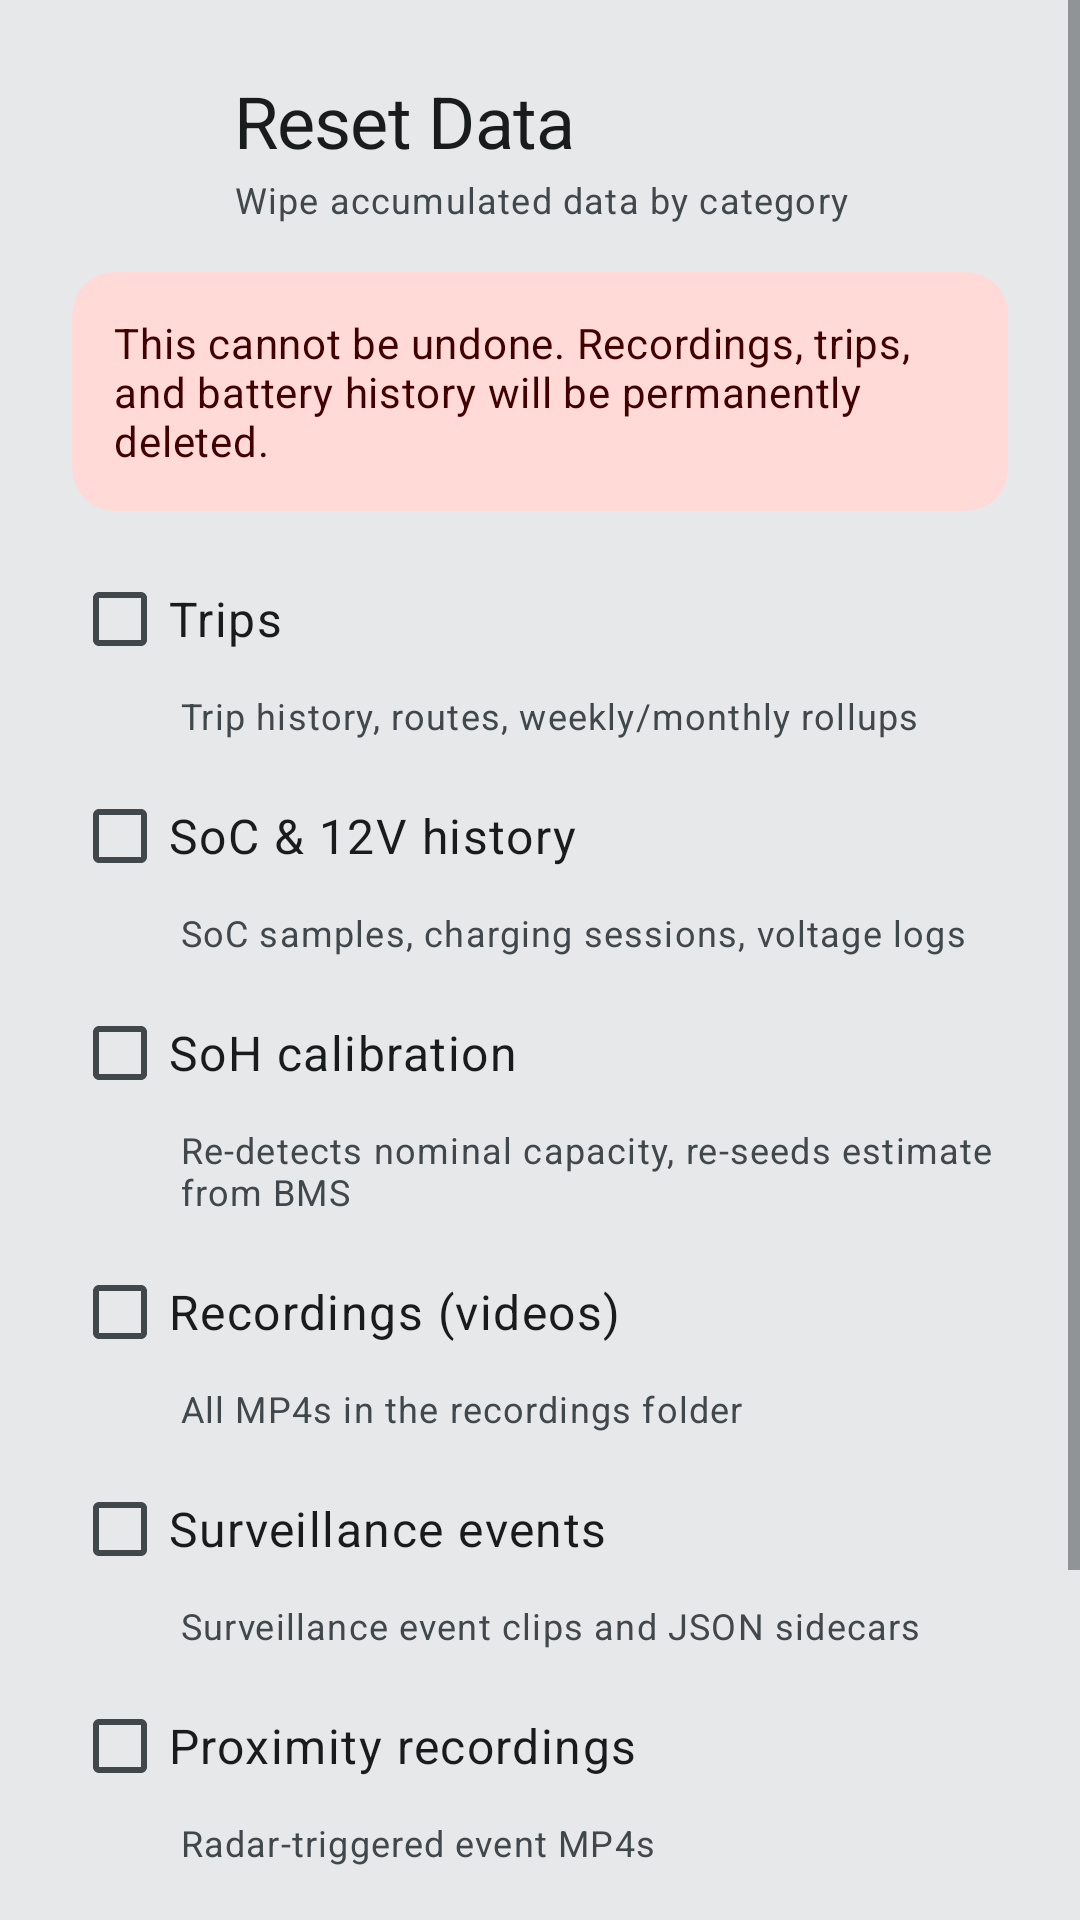

Android layout source for this screen:
<!-- AndroidManifest.xml: application theme Theme.BladeWatch.M3 -->
<!-- res/layout/dialog_reset_data.xml -->
<?xml version="1.0" encoding="utf-8"?>
<ScrollView xmlns:android="http://schemas.android.com/apk/res/android"
    xmlns:app="http://schemas.android.com/apk/res-auto"
    android:layout_width="match_parent"
    android:layout_height="wrap_content"
    android:fillViewport="true">

    <LinearLayout
        android:layout_width="match_parent"
        android:layout_height="wrap_content"
        android:background="?attr/colorSurfaceContainerHigh"
        android:orientation="vertical"
        android:padding="24dp">

        
        <LinearLayout
            android:layout_width="match_parent"
            android:layout_height="wrap_content"
            android:layout_marginBottom="16dp"
            android:gravity="center_vertical"
            android:orientation="horizontal">

            <ImageView
                android:layout_width="40dp"
                android:layout_height="40dp"
                android:contentDescription="@string/cd_reset"
                android:src="@drawable/ic_delete"
                app:tint="?attr/colorError" />

            <LinearLayout
                android:layout_width="0dp"
                android:layout_height="wrap_content"
                android:layout_marginStart="14dp"
                android:layout_weight="1"
                android:orientation="vertical">

                <TextView
                    android:layout_width="wrap_content"
                    android:layout_height="wrap_content"
                    android:text="@string/reset_title"
                    android:textAppearance="@style/TextAppearance.BladeWatch.HeadlineSmall"
                    android:textColor="?attr/colorOnSurface" />

                <TextView
                    android:layout_width="wrap_content"
                    android:layout_height="wrap_content"
                    android:layout_marginTop="2dp"
                    android:text="@string/reset_subtitle"
                    android:textAppearance="@style/TextAppearance.Material3.BodySmall"
                    android:textColor="?attr/colorOnSurfaceVariant" />
            </LinearLayout>
        </LinearLayout>

        
        <com.google.android.material.card.MaterialCardView
            android:layout_width="match_parent"
            android:layout_height="wrap_content"
            android:layout_marginBottom="@dimen/card_gap_vertical"
            app:cardBackgroundColor="?attr/colorErrorContainer"
            app:cardCornerRadius="@dimen/card_radius_accent"
            app:cardElevation="0dp"
            app:strokeWidth="0dp">

            <TextView
                android:layout_width="match_parent"
                android:layout_height="wrap_content"
                android:padding="14dp"
                android:text="@string/reset_warning"
                android:textAppearance="@style/TextAppearance.Material3.BodyMedium"
                android:textColor="?attr/colorOnErrorContainer" />
        </com.google.android.material.card.MaterialCardView>

        
        <com.google.android.material.checkbox.MaterialCheckBox
            android:id="@+id/cbResetTrips"
            android:layout_width="match_parent"
            android:layout_height="wrap_content"
            android:text="@string/reset_cat_trips"
            android:textAppearance="@style/TextAppearance.Material3.BodyLarge"
            android:textColor="?attr/colorOnSurface" />

        <TextView
            android:layout_width="match_parent"
            android:layout_height="wrap_content"
            android:layout_marginStart="36dp"
            android:layout_marginBottom="8dp"
            android:text="@string/reset_cat_trips_desc"
            android:textAppearance="@style/TextAppearance.Material3.BodySmall"
            android:textColor="?attr/colorOnSurfaceVariant" />

        <com.google.android.material.checkbox.MaterialCheckBox
            android:id="@+id/cbResetSocHistory"
            android:layout_width="match_parent"
            android:layout_height="wrap_content"
            android:text="@string/reset_cat_soc_history"
            android:textAppearance="@style/TextAppearance.Material3.BodyLarge"
            android:textColor="?attr/colorOnSurface" />

        <TextView
            android:layout_width="match_parent"
            android:layout_height="wrap_content"
            android:layout_marginStart="36dp"
            android:layout_marginBottom="8dp"
            android:text="@string/reset_cat_soc_history_desc"
            android:textAppearance="@style/TextAppearance.Material3.BodySmall"
            android:textColor="?attr/colorOnSurfaceVariant" />

        <com.google.android.material.checkbox.MaterialCheckBox
            android:id="@+id/cbResetSoh"
            android:layout_width="match_parent"
            android:layout_height="wrap_content"
            android:text="@string/reset_cat_soh"
            android:textAppearance="@style/TextAppearance.Material3.BodyLarge"
            android:textColor="?attr/colorOnSurface" />

        <TextView
            android:layout_width="match_parent"
            android:layout_height="wrap_content"
            android:layout_marginStart="36dp"
            android:layout_marginBottom="8dp"
            android:text="@string/reset_cat_soh_desc"
            android:textAppearance="@style/TextAppearance.Material3.BodySmall"
            android:textColor="?attr/colorOnSurfaceVariant" />

        <com.google.android.material.checkbox.MaterialCheckBox
            android:id="@+id/cbResetMediaRecordings"
            android:layout_width="match_parent"
            android:layout_height="wrap_content"
            android:text="@string/reset_cat_recordings"
            android:textAppearance="@style/TextAppearance.Material3.BodyLarge"
            android:textColor="?attr/colorOnSurface" />

        <TextView
            android:layout_width="match_parent"
            android:layout_height="wrap_content"
            android:layout_marginStart="36dp"
            android:layout_marginBottom="8dp"
            android:text="@string/reset_cat_recordings_desc"
            android:textAppearance="@style/TextAppearance.Material3.BodySmall"
            android:textColor="?attr/colorOnSurfaceVariant" />

        <com.google.android.material.checkbox.MaterialCheckBox
            android:id="@+id/cbResetMediaSurveillance"
            android:layout_width="match_parent"
            android:layout_height="wrap_content"
            android:text="@string/reset_cat_sentry_events"
            android:textAppearance="@style/TextAppearance.Material3.BodyLarge"
            android:textColor="?attr/colorOnSurface" />

        <TextView
            android:layout_width="match_parent"
            android:layout_height="wrap_content"
            android:layout_marginStart="36dp"
            android:layout_marginBottom="8dp"
            android:text="@string/reset_cat_sentry_events_desc"
            android:textAppearance="@style/TextAppearance.Material3.BodySmall"
            android:textColor="?attr/colorOnSurfaceVariant" />

        <com.google.android.material.checkbox.MaterialCheckBox
            android:id="@+id/cbResetMediaProximity"
            android:layout_width="match_parent"
            android:layout_height="wrap_content"
            android:text="@string/reset_cat_proximity"
            android:textAppearance="@style/TextAppearance.Material3.BodyLarge"
            android:textColor="?attr/colorOnSurface" />

        <TextView
            android:layout_width="match_parent"
            android:layout_height="wrap_content"
            android:layout_marginStart="36dp"
            android:layout_marginBottom="8dp"
            android:text="@string/reset_cat_proximity_desc"
            android:textAppearance="@style/TextAppearance.Material3.BodySmall"
            android:textColor="?attr/colorOnSurfaceVariant" />

        <com.google.android.material.checkbox.MaterialCheckBox
            android:id="@+id/cbResetMediaTrips"
            android:layout_width="match_parent"
            android:layout_height="wrap_content"
            android:text="@string/reset_cat_trip_files"
            android:textAppearance="@style/TextAppearance.Material3.BodyLarge"
            android:textColor="?attr/colorOnSurface" />

        <TextView
            android:layout_width="match_parent"
            android:layout_height="wrap_content"
            android:layout_marginStart="36dp"
            android:layout_marginBottom="16dp"
            android:text="@string/reset_cat_trip_files_desc"
            android:textAppearance="@style/TextAppearance.Material3.BodySmall"
            android:textColor="?attr/colorOnSurfaceVariant" />

        
        <LinearLayout
            android:layout_width="match_parent"
            android:layout_height="wrap_content"
            android:orientation="horizontal">

            <com.google.android.material.button.MaterialButton
                android:id="@+id/btnResetSelectAll"
                style="?attr/materialButtonOutlinedStyle"
                android:layout_width="0dp"
                android:layout_height="wrap_content"
                android:layout_weight="1"
                android:text="@string/action_select_all" />

            <com.google.android.material.button.MaterialButton
                android:id="@+id/btnResetClearAll"
                style="?attr/materialButtonOutlinedStyle"
                android:layout_width="0dp"
                android:layout_height="wrap_content"
                android:layout_marginStart="12dp"
                android:layout_weight="1"
                android:text="@string/action_clear_plain" />
        </LinearLayout>
    </LinearLayout>
</ScrollView>
<!-- resources referenced by this layout -->
<resources>
  <dimen name="card_gap_vertical">12dp</dimen>
  <dimen name="card_radius_accent">14dp</dimen>
  <string name="action_clear_plain">Clear</string>
  <string name="action_select_all">Select all</string>
  <string name="cd_reset">Reset</string>
  <string name="reset_cat_proximity">Proximity recordings</string>
  <string name="reset_cat_proximity_desc">Radar-triggered event MP4s</string>
  <string name="reset_cat_recordings">Recordings (videos)</string>
  <string name="reset_cat_recordings_desc">All MP4s in the recordings folder</string>
  <string name="reset_cat_sentry_events">Surveillance events</string>
  <string name="reset_cat_sentry_events_desc">Surveillance event clips and JSON sidecars</string>
  <string name="reset_cat_soc_history">SoC &amp; 12V history</string>
  <string name="reset_cat_soc_history_desc">SoC samples, charging sessions, voltage logs</string>
  <string name="reset_cat_soh">SoH calibration</string>
  <string name="reset_cat_soh_desc">Re-detects nominal capacity, re-seeds estimate from BMS</string>
  <string name="reset_cat_trip_files">Trip telemetry files</string>
  <string name="reset_cat_trip_files_desc">Per-trip JSON telemetry on disk</string>
  <string name="reset_cat_trips">Trips</string>
  <string name="reset_cat_trips_desc">Trip history, routes, weekly/monthly rollups</string>
  <string name="reset_subtitle">Wipe accumulated data by category</string>
  <string name="reset_title">Reset Data</string>
  <string name="reset_warning">This cannot be undone. Recordings, trips, and battery history will be permanently deleted.</string>
  <color name="md_sys_color_primary_light">#00677E</color>
  <color name="md_sys_color_on_primary_light">#FFFFFF</color>
  <color name="md_sys_color_primary_container_light">#B4EBFF</color>
  <color name="md_sys_color_on_primary_container_light">#001F27</color>
  <color name="md_sys_color_secondary_light">#4C626A</color>
  <color name="md_sys_color_on_secondary_light">#FFFFFF</color>
  <color name="md_sys_color_secondary_container_light">#CEE6F0</color>
  <color name="md_sys_color_on_secondary_container_light">#061E25</color>
  <color name="md_sys_color_tertiary_light">#595C7E</color>
  <color name="md_sys_color_on_tertiary_light">#FFFFFF</color>
  <color name="md_sys_color_tertiary_container_light">#DFE0FF</color>
  <color name="md_sys_color_on_tertiary_container_light">#161937</color>
  <color name="md_sys_color_error_light">#BA1A1A</color>
  <color name="md_sys_color_on_error_light">#FFFFFF</color>
  <color name="md_sys_color_error_container_light">#FFDAD6</color>
  <color name="md_sys_color_on_error_container_light">#410002</color>
  <color name="md_sys_color_background_light">#FBFCFE</color>
  <color name="md_sys_color_on_background_light">#191C1D</color>
  <color name="md_sys_color_surface_light">#FBFCFE</color>
  <color name="md_sys_color_on_surface_light">#191C1D</color>
  <color name="md_sys_color_surface_variant_light">#DBE4E8</color>
  <color name="md_sys_color_on_surface_variant_light">#40484B</color>
  <color name="md_sys_color_surface_dim_light">#D8DADC</color>
  <color name="md_sys_color_surface_bright_light">#FBFCFE</color>
  <color name="md_sys_color_surface_container_lowest_light">#FFFFFF</color>
  <color name="md_sys_color_surface_container_low_light">#F2F4F5</color>
  <color name="md_sys_color_surface_container_light">#ECEEEF</color>
  <color name="md_sys_color_surface_container_high_light">#E7E8EA</color>
  <color name="md_sys_color_surface_container_highest_light">#E1E3E4</color>
  <color name="md_sys_color_outline_light">#70787C</color>
  <color name="md_sys_color_outline_variant_light">#BFC8CC</color>
  <color name="md_sys_color_inverse_surface_light">#2E3132</color>
  <color name="md_sys_color_inverse_on_surface_light">#EFF1F2</color>
  <color name="md_sys_color_inverse_primary_light">#3CD7FF</color>
  <color name="md_sys_color_scrim_light">#000000</color>
  <dimen name="card_radius_standard">20dp</dimen>
</resources>
